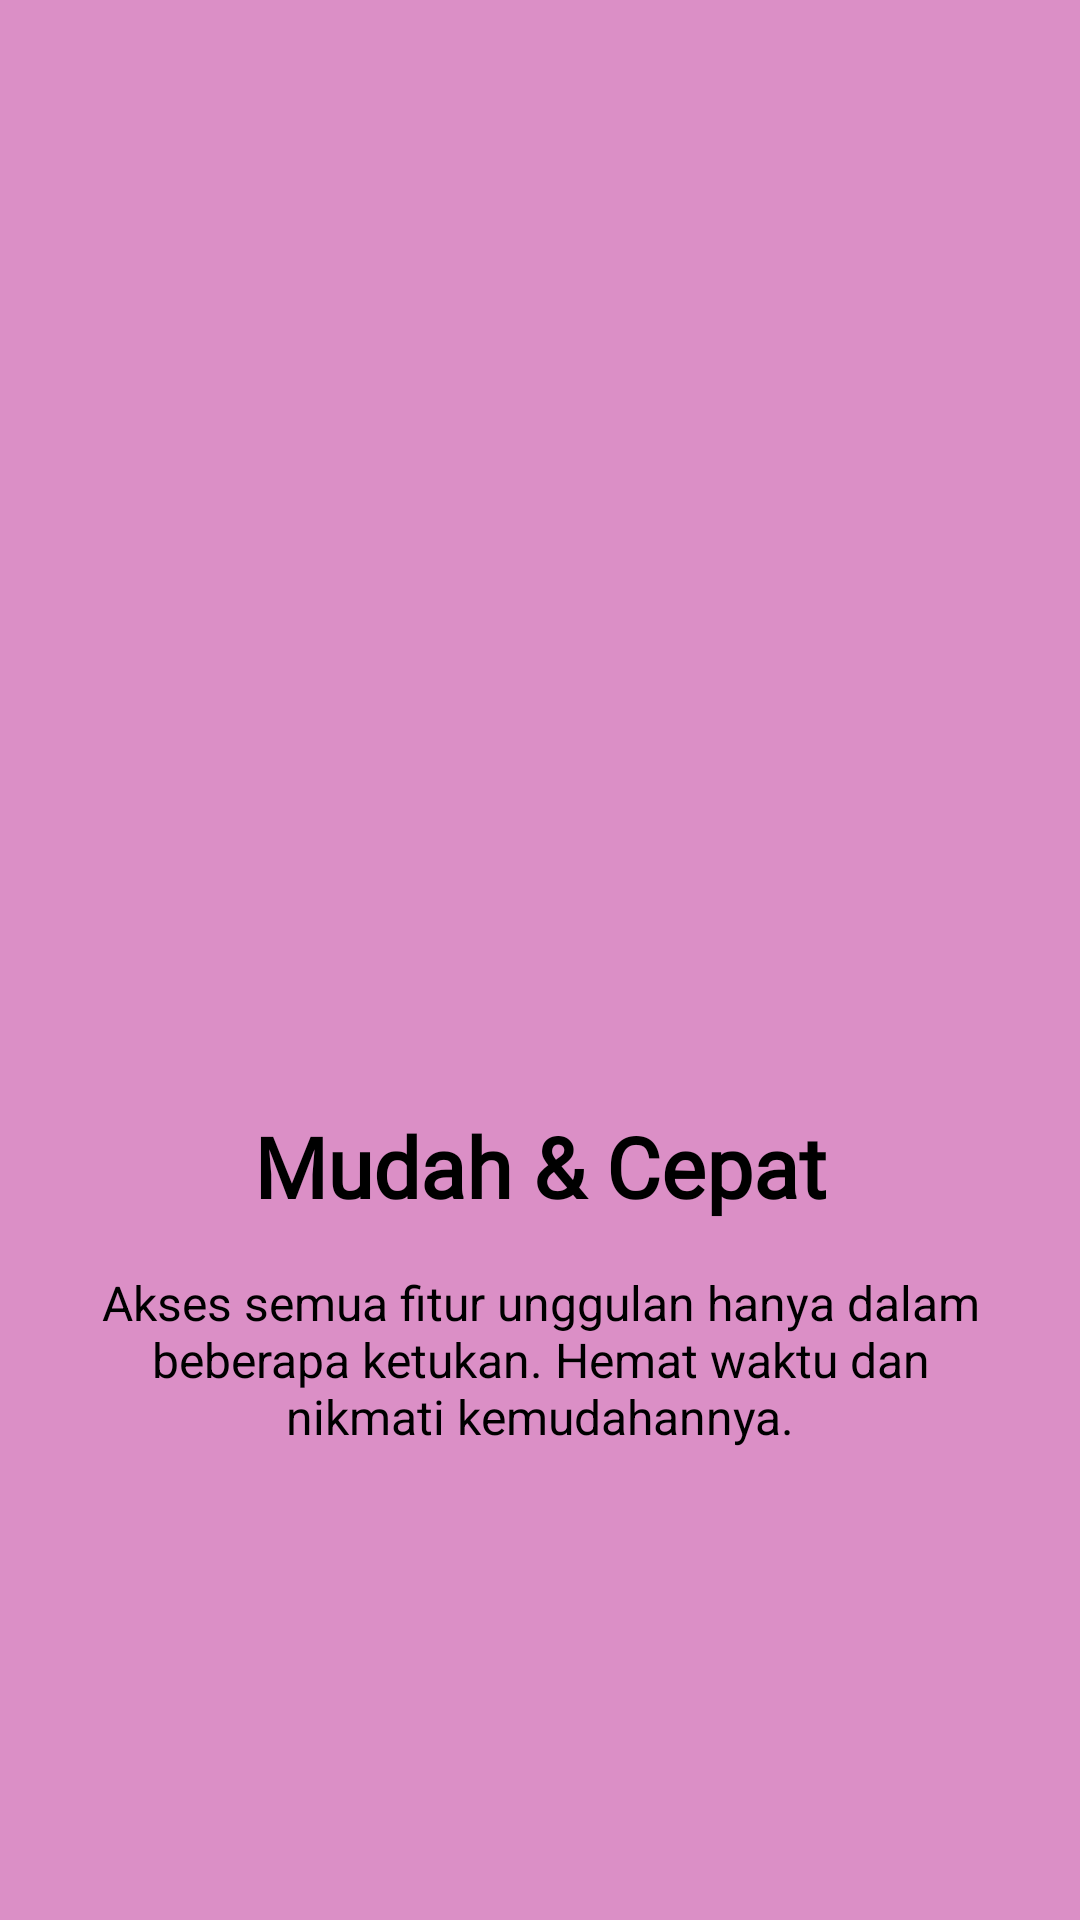

Produce the Android XML layout that renders to this screen, including the resource entries it uses.
<!-- AndroidManifest.xml: application theme Theme.BellApps -->
<!-- res/layout/fragment_tutorial2.xml -->
<?xml version="1.0" encoding="utf-8"?>
<androidx.constraintlayout.widget.ConstraintLayout
    xmlns:android="http://schemas.android.com/apk/res/android"
    xmlns:app="http://schemas.android.com/apk/res-auto"
    xmlns:tools="http://schemas.android.com/tools"
    android:layout_width="match_parent"
    android:layout_height="match_parent"
    android:background="@color/bg"
    android:padding="24dp"
    tools:context=".Message.tutorial.Tutorial2Fragment">

    <ImageView
        android:id="@+id/iv_tutorial_illustration_2"
        android:layout_width="0dp"
        android:layout_height="250dp"
        android:layout_marginTop="64dp"
        android:contentDescription="Feature Illustration"
        android:src="@drawable/bouvardia"
        app:layout_constraintEnd_toEndOf="parent"
        app:layout_constraintStart_toStartOf="parent"
        app:layout_constraintTop_toTopOf="parent"
        tools:srcCompat="@tools:sample/backgrounds/scenic" />

    <TextView
        android:id="@+id/tv_tutorial_title_2"
        android:layout_width="0dp"
        android:layout_height="wrap_content"
        android:layout_marginTop="32dp"
        android:fontFamily="@font/tegaksambung"
        android:text="Mudah &amp; Cepat"
        android:textAlignment="center"
        android:textColor="@android:color/black"
        android:textSize="28sp"
        android:textStyle="bold"
        app:layout_constraintEnd_toEndOf="parent"
        app:layout_constraintStart_toStartOf="parent"
        app:layout_constraintTop_toBottomOf="@id/iv_tutorial_illustration_2" />

    <TextView
        android:id="@+id/tv_tutorial_description_2"
        android:layout_width="0dp"
        android:layout_height="wrap_content"
        android:layout_marginTop="16dp"
        android:text="Akses semua fitur unggulan hanya dalam beberapa ketukan. Hemat waktu dan nikmati kemudahannya."
        android:textAlignment="center"
        android:textColor="@color/black"
        android:textSize="16sp"
        app:layout_constraintEnd_toEndOf="parent"
        app:layout_constraintStart_toStartOf="parent"
        app:layout_constraintTop_toBottomOf="@id/tv_tutorial_title_2" />

</androidx.constraintlayout.widget.ConstraintLayout>
<!-- resources referenced by this layout -->
<resources>
  <color name="bg">#DB8FC6</color>
  <color name="black">#FF000000</color>
  <style name="Theme.BellApps" parent="Base.Theme.BellApps" />
  <style name="Base.Theme.BellApps" parent="Theme.Material3.DayNight.NoActionBar">
          
          
      </style>
</resources>
